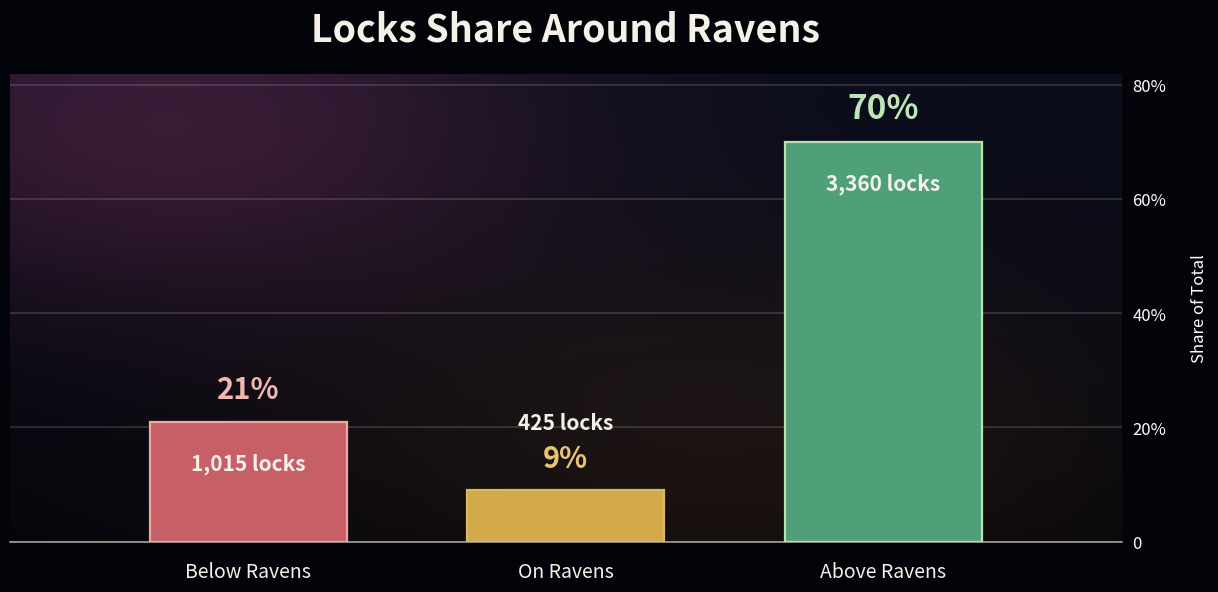

Write the Python code that produced this figure.
import numpy as np
import matplotlib.pyplot as plt


categories = ["Below Ravens", "On Ravens", "Above Ravens"]
locks = np.array([1015, 425, 3360])
percentages = np.array([21, 9, 70])

bg_top = np.array([10, 13, 28]) / 255
bg_bottom = np.array([4, 5, 11]) / 255
bg_warm = np.array([103, 35, 62]) / 255
bg_gold = np.array([127, 75, 27]) / 255
bg_ink = np.array([3, 4, 10]) / 255

bar_colors = ["#C75F66", "#D3A94C", "#4FA078"]
edge_colors = ["#F2A5A0", "#D7BA62", "#B9E1B2"]
label_colors = ["#F4B6B1", "#E6C56E", "#BDE5B6"]
paper_text = "#F5F1E9"
muted_text = "#B9B2A7"
y_label_text = "#FFFFFF"
grid = "#FFFFFF"

fig, ax = plt.subplots(figsize=(13, 7.2), facecolor=bg_ink)

# Dark, polished background inspired by the reference image.
w, h = 1300, 720
yy, xx = np.mgrid[0:h, 0:w]
base = np.zeros((h, w, 3))
vertical = yy / (h - 1)
for c in range(3):
    base[:, :, c] = bg_top[c] * (1 - vertical) + bg_bottom[c] * vertical

warm_glow = np.exp(-(((xx - 180) / 430) ** 2 + ((yy - 80) / 270) ** 2))
gold_glow = np.exp(-(((xx - 830) / 520) ** 2 + ((yy - 560) / 310) ** 2))
for c in range(3):
    base[:, :, c] = (
        base[:, :, c]
        + warm_glow * bg_warm[c] * 0.46
        + gold_glow * bg_gold[c] * 0.18
    )
base = np.clip(base, 0, 1)

ax.imshow(base, extent=[-0.75, 2.75, 0, 82], aspect="auto", zorder=0)
ax.set_facecolor("none")

x = np.arange(len(categories))
bars = ax.bar(
    x,
    percentages,
    width=0.62,
    color=bar_colors,
    edgecolor=edge_colors,
    linewidth=1.6,
    zorder=3,
)

for i, (bar, count, pct, color) in enumerate(zip(bars, locks, percentages, label_colors)):
    center_x = bar.get_x() + bar.get_width() / 2
    top = bar.get_height()
    ax.text(
        center_x,
        top + 3.0,
        f"{pct}%",
        ha="center",
        va="bottom",
        fontsize=24 if i == 2 else 21,
        color=color,
        weight="bold",
    )
    ax.text(
        center_x,
        top - 5.4 if top > 16 else top + 10.0,
        f"{count:,} locks",
        ha="center",
        va="top" if top > 16 else "bottom",
        fontsize=15,
        color=paper_text,
        weight="bold",
    )

ax.set_title(
    "Locks Share Around Ravens",
    fontsize=27,
    color=paper_text,
    weight="bold",
    pad=24,
)

ax.set_xticks(x, categories)
ax.tick_params(axis="x", colors=paper_text, labelsize=14, length=0, pad=14)
ax.tick_params(axis="y", colors=y_label_text, labelsize=12, length=0, pad=8)

ax.set_ylim(0, 82)
ax.set_xlim(-0.75, 2.75)
ax.yaxis.tick_right()
ax.yaxis.set_label_position("right")
ax.set_ylabel("Share of Total", color=y_label_text, fontsize=12, labelpad=18)
ax.set_yticks([0, 20, 40, 60, 80], ["0", "20%", "40%", "60%", "80%"])
ax.grid(axis="y", color=grid, alpha=0.18, linewidth=1.1, zorder=1)

for spine in ["top", "left", "right"]:
    ax.spines[spine].set_visible(False)
ax.spines["bottom"].set_color("#D7D0C5")
ax.spines["bottom"].set_alpha(0.75)
ax.spines["bottom"].set_linewidth(1.2)

plt.subplots_adjust(left=0.055, right=0.91, top=0.83, bottom=0.18)
fig.savefig("ravens_three_bar_summary.png", dpi=220, facecolor=bg_ink)
